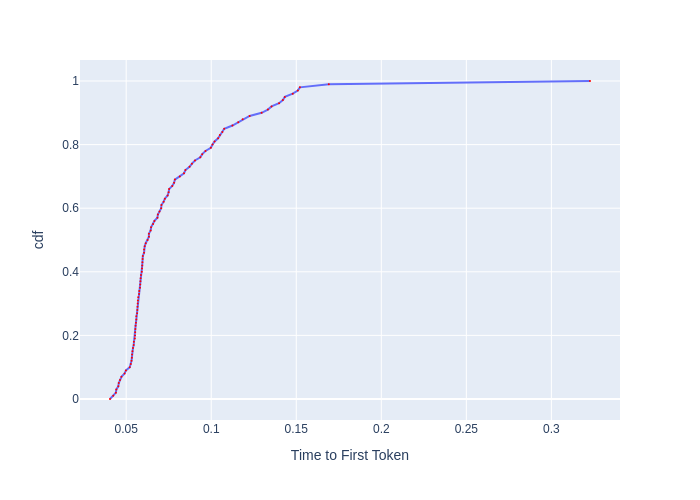

The data file committed next to this chart (first rows):
, cdf, Time to First Token
0, 0.0, 0.04048
1, 0.01, 0.04238
2, 0.02, 0.04394
3, 0.03, 0.0442
4, 0.04, 0.04537
5, 0.05, 0.04564
6, 0.06, 0.04637
7, 0.07, 0.04722
8, 0.08, 0.04905
9, 0.09, 0.04984
10, 0.1, 0.05208
11, 0.11, 0.05271
12, 0.12, 0.05313
13, 0.13, 0.05334
14, 0.14, 0.05345
15, 0.15, 0.05366
16, 0.16, 0.05399
17, 0.17, 0.05442
18, 0.18, 0.05453
19, 0.19, 0.05508
20, 0.2, 0.05519
21, 0.21, 0.0553
22, 0.22, 0.05541
23, 0.23, 0.05552
24, 0.24, 0.05574
25, 0.25, 0.05597
26, 0.26, 0.05597
27, 0.27, 0.05642
28, 0.28, 0.05653
29, 0.29, 0.05664
30, 0.3, 0.05676
31, 0.31, 0.05687
32, 0.32, 0.0571
33, 0.33, 0.05756
34, 0.34, 0.05767
35, 0.35, 0.05813
36, 0.36, 0.05825
37, 0.37, 0.05837
38, 0.38, 0.05848
39, 0.39, 0.05872
40, 0.4, 0.05919
41, 0.41, 0.05931
42, 0.42, 0.05943
43, 0.43, 0.05955
44, 0.44, 0.05967
45, 0.45, 0.05978
46, 0.46, 0.06051
47, 0.47, 0.06051
48, 0.48, 0.06087
49, 0.49, 0.06148
50, 0.5, 0.0626
51, 0.51, 0.06336
52, 0.52, 0.06336
53, 0.53, 0.06438
54, 0.54, 0.06463
55, 0.55, 0.06581
56, 0.56, 0.0666
57, 0.57, 0.06836
58, 0.58, 0.06863
59, 0.59, 0.0696
... 41 more rows
